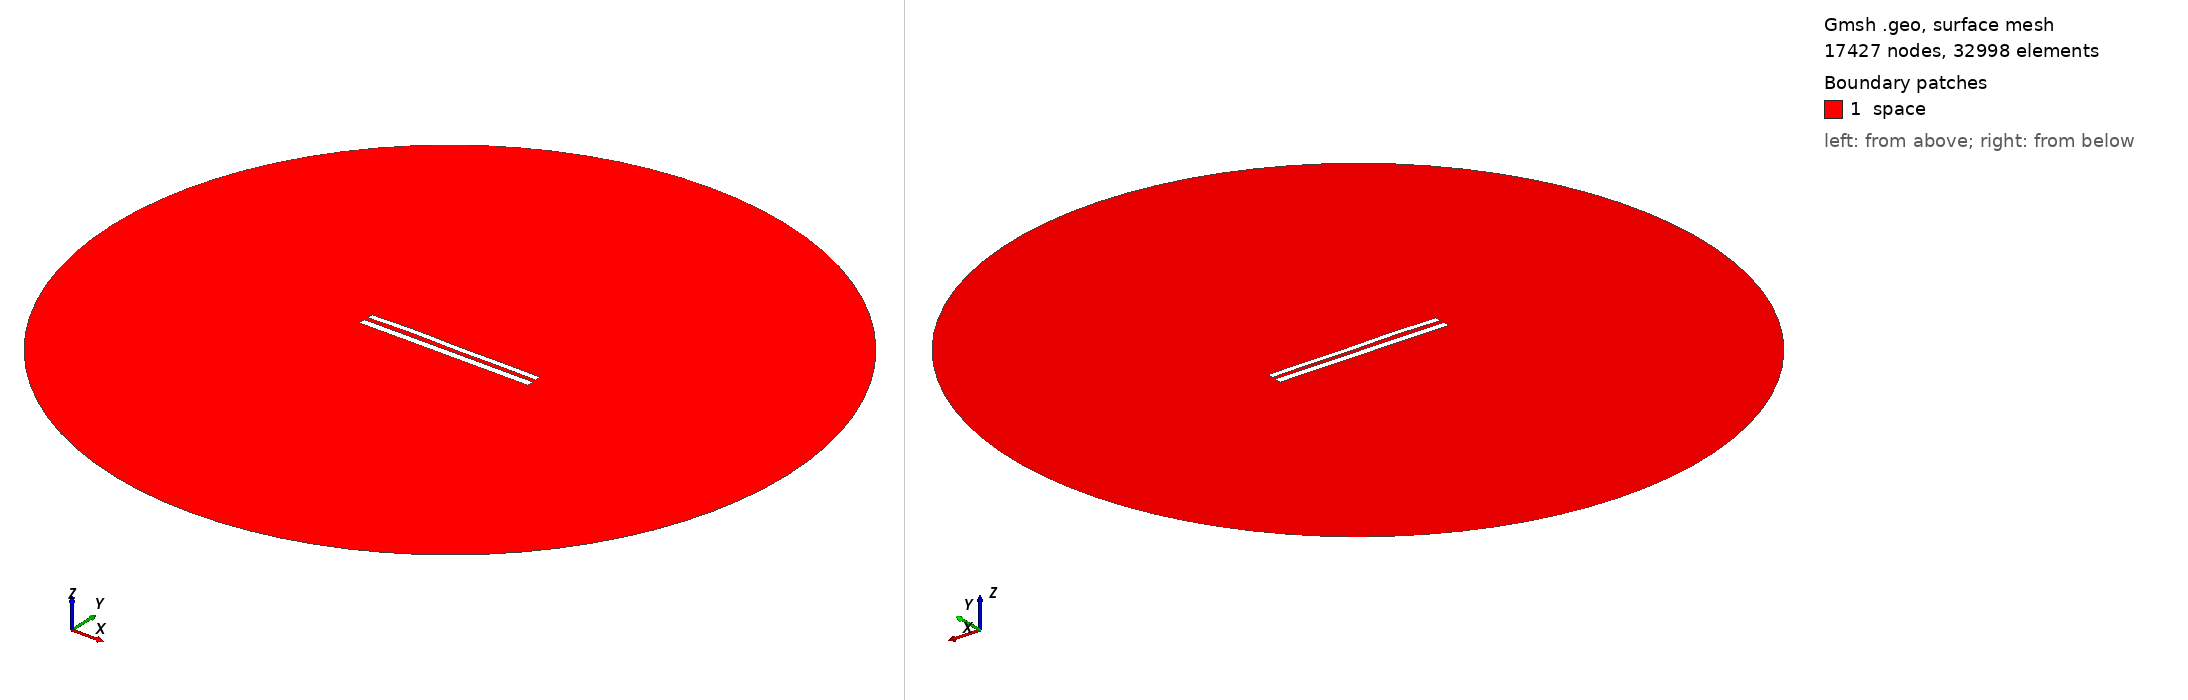

Gmsh geometry script, surface-meshed: 17427 nodes, 32998 surface elements. Boundary patches (legend numbers): 1 space. Left view from above one corner, right view from below the opposite corner. Legend entries are the model's physical surfaces. The drawing asked Gmsh for element sizes between 1% and 20% of the model's largest extent; the script's own settings can give other sizes.

=== 1188.geo (drawn) ===
//---------------------------------------
// Geometry kernel
//---------------------------------------

SetFactory("OpenCASCADE");



//---------------------------------------
// Parameters of the geometry
//---------------------------------------

// Overetch of the upper plate
overetch = 0.25;

// Distance between the plates
distance = 2.5;

// Discretization over the x axis (for the deformation)
nx = 50; 

// Length of the plate
L = 100 - overetch; 

// Number of modes
n = 4; 

// 1st mode coefficient
coeff(1) = 0.0;
beta(1) = 0.596864 * 3.1415926535 / L;

// 2nd mode coefficient
coeff(2) = 0.15;
beta(2) = 1.49418 * 3.1415926535 / L;

// 3rd mode coefficient
coeff(3) = 0.15;
beta(3) = 2.50025 * 3.1415926535 / L;

// 4th mode coefficient
coeff(4) = 0.15;
beta(4) = 3.49999 * 3.1415926535 / L;



//---------------------------------------
// Upper plate (deformed rectangle)
//---------------------------------------

// Coordiantes of the upper plate
xmin = -50;
xmax = 50 - overetch;

// Height of the upper plate
yheight = 4 - 2 * overetch;

// Indexes of the points
UpperID[] = {};
LowerID[] = {};
LeftID[] = {};
RightID[] = {};

// Point index
p = 1;

// Horizontal edges
For i In {1:nx}
    x = xmin + (i-1)*(xmax - xmin)/(nx-1);

    y_bottom = distance / 2 + overetch;
    For j In {1:n}
        C = (Cosh(beta(j)*L) + Cos(beta(j)*L)) / (Sinh(beta(j)*L) + Sin(beta(j)*L));
        y_bottom  = y_bottom + coeff(j) * (Cosh(beta(j)*(x+50)) - Cos(beta(j)*(x+50)) - C * (Sinh(beta(j)*(x+50)) - Sin(beta(j)*(x+50))));
    EndFor

    y_top = y_bottom + yheight;

    Point(p) = {x, y_top, 0, 1.0};
    UpperID[i] = p;
    p = p + 1;

    Point(p) = {x, y_bottom, 0, 1.0};
    LowerID[i] = p;
    p = p + 1;
EndFor

// Create point lists
UpperPts[] = {}; LowerPts[] = {};
For i In {1:nx}
  UpperPts[] += {UpperID[i]};
  LowerPts[] += {LowerID[i]};
EndFor

// Build splines
Spline(1) = {UpperPts[]};
Spline(2) = {LowerPts[]};
Line(3) = {LowerPts[nx-1], UpperPts[nx-1]};
Line(4) = {LowerPts[0], UpperPts[0]};

// Build the plane surface
Curve Loop(1) = {2, 3, -1, -4};
Plane Surface(1) = {1};



//---------------------------------------
// Lower plate (rectangle)
//---------------------------------------

// Vertices
Point(1001) = {-50, -1, 0, 1.0};
Point(1002) = { 50, -1, 0, 1.0};
Point(1003) = { 50,  -5, 0, 1.0};
Point(1004) = {-50,  -5, 0, 1.0};

// Edges
Line(5) = {1001, 1002};
Line(6) = {1002, 1003};
Line(7) = {1003, 1004};
Line(8) = {1004, 1001};

// Plane surface
Line Loop(2) = {5, 6, 7, 8};
Plane Surface(2) = {2}; 



//---------------------------------------
// Outer (fictious) boundary
//---------------------------------------

// Points
Point(1005) = {0, 0, 0};       // Center
Point(1006) = {200, 0, 0};     // Start point
Point(1007) = {0, 200, 0};     // 90 degrees
Point(1008) = {-200, 0, 0};    // 180 degrees
Point(1009) = {0, -200, 0};    // 270 degrees

// Circle arcs (each needs start, center, end)
Circle(9) = {1006, 1005, 1007};
Circle(10) = {1007, 1005, 1008};
Circle(11) = {1008, 1005, 1009};
Circle(12) = {1009, 1005, 1006};

// Plane surface for the entire domain
Curve Loop(3) = {9, 10, 11, 12};
Surface(3) = {3};

// Subtract the plates from the whole domain to obtain the actual domain where we want to solve the equations
BooleanDifference{ Surface{3}; Delete; }{ Surface{1}; Surface{2}; Delete; }




//---------------------------------------
// Transfinite Lines/Curves
//---------------------------------------

// Set the number of points on the boundaries
r = 12;
d = 0.15;

// Plates
Transfinite Curve {1} = 50*r/4 Using Progression 1;
Transfinite Line {2} = 50*r Using Progression 1;
Transfinite Curve {3, 4} = 2*r Using Progression 1+d;
Transfinite Line {5} = 50*r Using Progression 1;
Transfinite Line {7} = 50*r/4 Using Progression 1;
Transfinite Line {6} = 2*r Using Progression 1+d;
Transfinite Line {8} = 2*r Using Progression 1-d;

// Outer boundary
Transfinite Line {9, 10, 11, 12} = 20 Using Progression 1;



//---------------------------------------
// Physical groups
//---------------------------------------                

// Physical curves (boundaries)
Physical Line("force_segment", 10) = {2};
Physical Line("upper_plate", 11) = {1, 3, 4};
Physical Line("lower_plate", 12) = {5, 6, 7, 8};
Physical Line("boundary", 20) = {9, 10, 11, 12};

// Physical Surfaces
Physical Surface("space", 30) = {3};



//---------------------------------------
// 6. Generate the Mesh
//---------------------------------------

// 2D mesh generation
Mesh 2;
